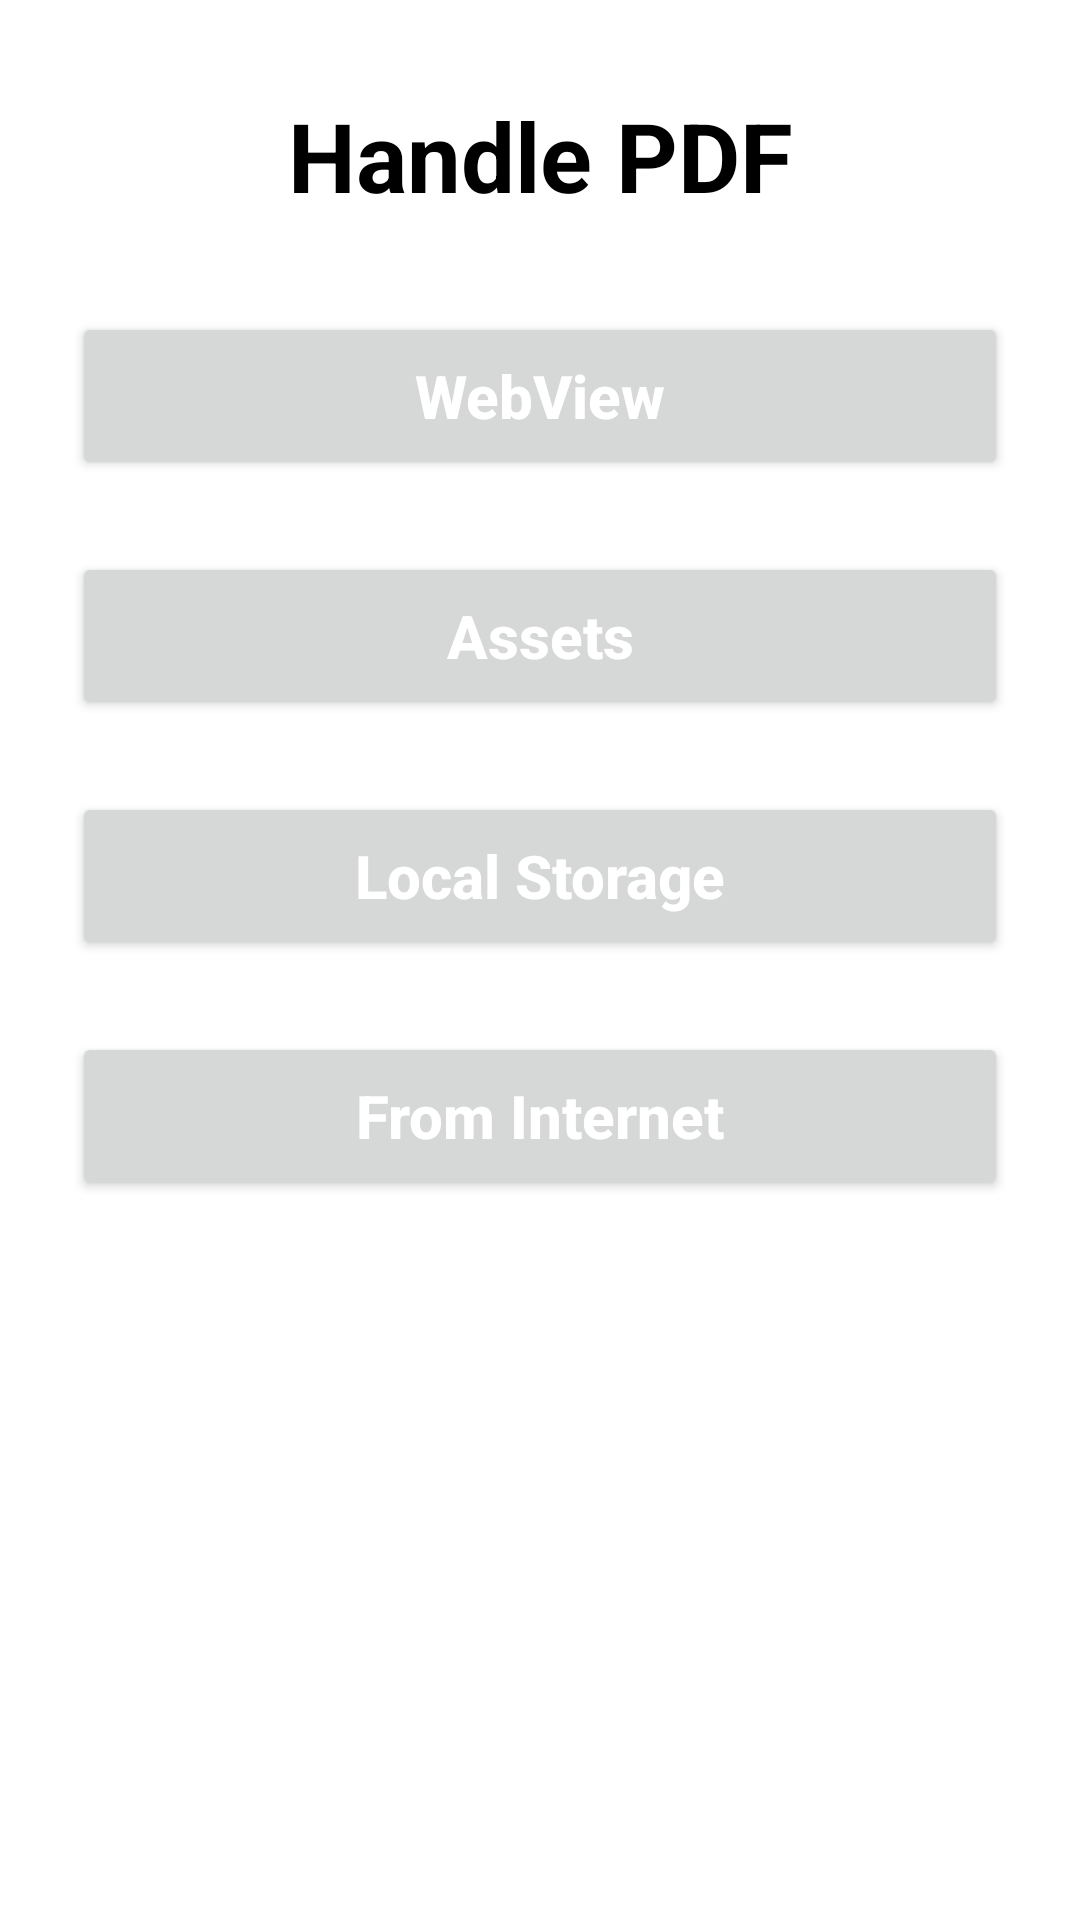

Android layout source for this screen:
<!-- AndroidManifest.xml: application theme Theme.FileProcessing -->
<!-- res/layout/activity_pdf_handle.xml -->
<?xml version="1.0" encoding="utf-8"?>
<androidx.constraintlayout.widget.ConstraintLayout xmlns:android="http://schemas.android.com/apk/res/android"
    xmlns:app="http://schemas.android.com/apk/res-auto"
    xmlns:tools="http://schemas.android.com/tools"
    android:layout_width="match_parent"
    android:layout_height="match_parent"
    tools:context=".PdfHandleActivity">
    <TextView
        android:id="@+id/textView"
        android:layout_width="match_parent"
        android:layout_height="56dp"
        android:layout_margin="24dp"
        android:gravity="center"
        android:text="Handle PDF"
        android:textColor="@color/black"
        android:textSize="32sp"
        android:textStyle="bold"
        app:layout_constraintEnd_toEndOf="parent"
        app:layout_constraintStart_toStartOf="parent"
        app:layout_constraintTop_toTopOf="parent" />

    <Button
        android:id="@+id/buttonWebView"
        android:layout_width="match_parent"
        android:layout_height="56dp"
        android:layout_margin="24dp"
        android:text="WebView"
        android:textAllCaps="false"
        android:textColor="@android:color/white"
        android:textSize="20sp"
        android:textStyle="bold"
        app:layout_constraintEnd_toEndOf="parent"
        app:layout_constraintStart_toStartOf="parent"
        app:layout_constraintTop_toBottomOf="@+id/textView" />

    <Button
        android:id="@+id/buttonAssets"
        android:layout_width="match_parent"
        android:layout_height="56dp"
        android:layout_margin="24dp"
        android:text="Assets"
        android:textAllCaps="false"
        android:textColor="@color/white"
        android:textSize="20sp"
        android:textStyle="bold"
        app:layout_constraintEnd_toEndOf="parent"
        app:layout_constraintStart_toStartOf="parent"
        app:layout_constraintTop_toBottomOf="@+id/buttonWebView" />

    <Button
        android:id="@+id/buttonStorage"
        android:layout_width="match_parent"
        android:layout_height="56dp"
        android:layout_margin="24dp"
        android:text="Local Storage"
        android:textAllCaps="false"
        android:textColor="@color/white"
        android:textSize="20sp"
        android:textStyle="bold"
        app:layout_constraintEnd_toEndOf="parent"
        app:layout_constraintStart_toStartOf="parent"
        app:layout_constraintTop_toBottomOf="@+id/buttonAssets" />

    <Button
        android:id="@+id/buttonInternet"
        android:layout_width="match_parent"
        android:layout_height="56dp"
        android:layout_margin="24dp"
        android:text="From Internet"
        android:textAllCaps="false"
        android:textColor="@color/white"
        android:textSize="20sp"
        android:textStyle="bold"
        app:layout_constraintEnd_toEndOf="parent"
        app:layout_constraintStart_toStartOf="parent"
        app:layout_constraintTop_toBottomOf="@+id/buttonStorage" />

</androidx.constraintlayout.widget.ConstraintLayout>
<!-- resources referenced by this layout -->
<resources>
  <style name="Theme.FileProcessing" parent="Theme.MaterialComponents.DayNight.DarkActionBar">
          
          <item name="colorPrimary">@color/purple_500</item>
          <item name="colorPrimaryVariant">@color/purple_700</item>
          <item name="colorOnPrimary">@color/white</item>
          
          <item name="colorSecondary">@color/teal_200</item>
          <item name="colorSecondaryVariant">@color/teal_700</item>
          <item name="colorOnSecondary">@color/black</item>
          
          <item name="android:statusBarColor" tools:targetApi="l">?attr/colorPrimaryVariant</item>
          
      </style>
  <!-- not gathered from this repository: default colours our renderer supplied (Android Studio template values) -->
  <color name="purple_500">#FF6200EE</color>
  <color name="purple_700">#FF3700B3</color>
  <color name="teal_200">#FF03DAC5</color>
  <color name="teal_700">#FF018786</color>
  <color name="black">#FF000000</color>
  <color name="white">#FFFFFFFF</color>
</resources>
